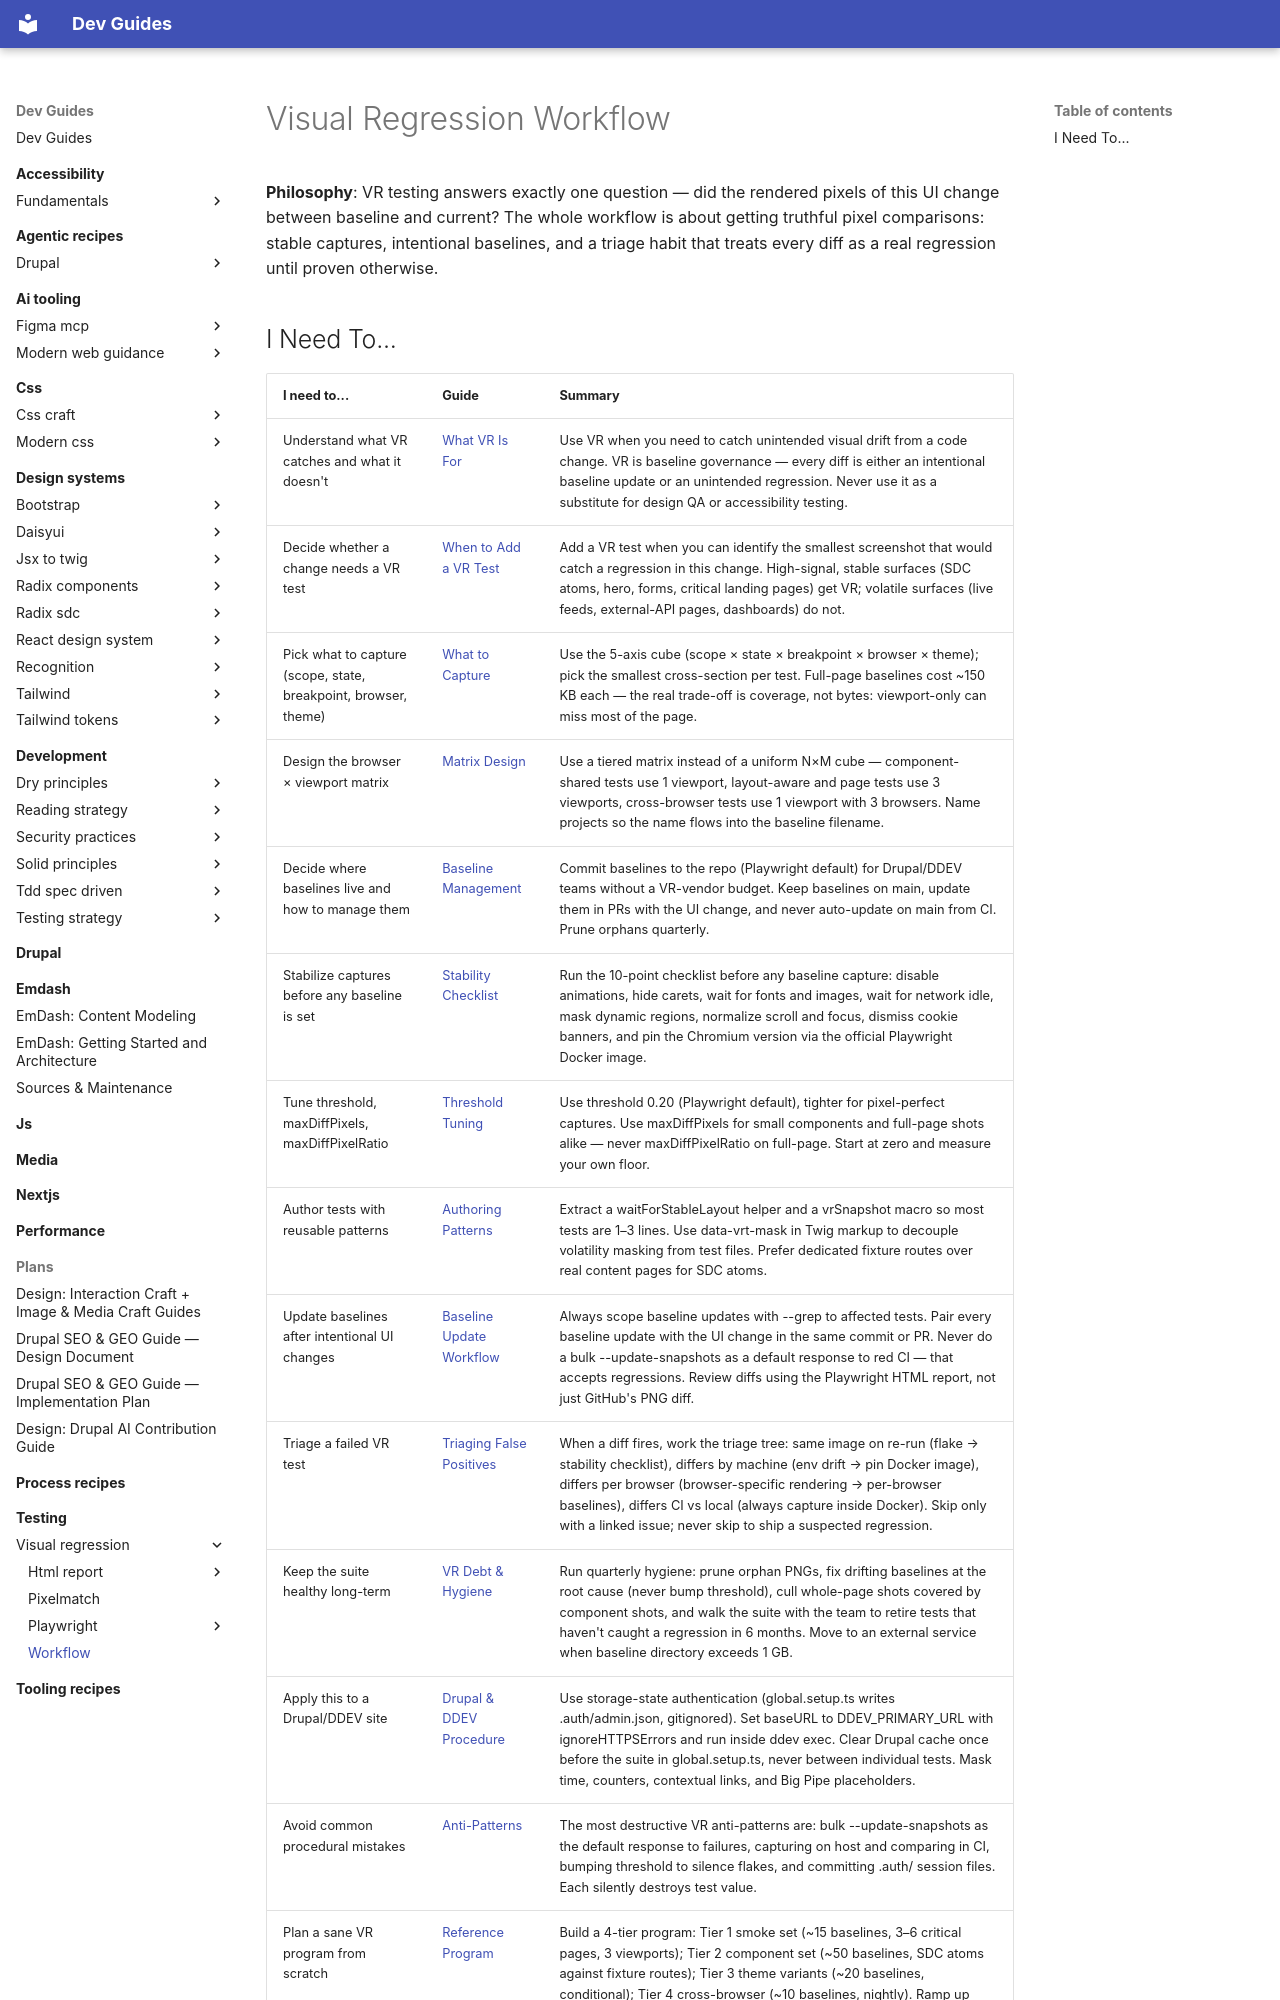

repository: camoa/dev-guides · page: testing/visual-regression/workflow/index.html · generator: mkdocs

---
description: Visual regression workflow — decisions for designing, running, and maintaining a pixel-comparison test suite with Playwright.
tracks:
  - project: playwright
    registry: npm
    channel: stable
    declared: null
    note: no version stated in prose
    verified: 2026-05-08
guide-meta:
  concepts:
    - visual regression testing
    - VR testing
    - screenshot testing
    - baseline management
    - pixel diff
    - pixelmatch
    - toHaveScreenshot
    - Playwright VR
    - snapshot testing
    - baseline governance
    - animations disabled
    - data-vrt-mask
    - threshold tuning
    - maxDiffPixels
    - maxDiffPixelRatio
    - storage-state authentication
    - DDEV playwright
    - Playwright Docker image
    - vrSnapshot
    - waitForStableLayout
    - flaky VR tests
  not:
    - unit testing (see drupal/tdd)
    - PHPUnit tests (see drupal/tdd)
    - functional testing
    - accessibility testing (axe-core)
    - performance testing (Lighthouse)
    - Storybook visual testing (see drupal/storybook)
    - design QA / Figma comparison
  requires: []
  complements:
    - drupal/tdd
    - drupal/storybook
    - drupal/sdc
  category: testing
---

# Visual Regression Workflow

**Philosophy**: VR testing answers exactly one question — did the rendered pixels of this UI change between baseline and current? The whole workflow is about getting truthful pixel comparisons: stable captures, intentional baselines, and a triage habit that treats every diff as a real regression until proven otherwise.
